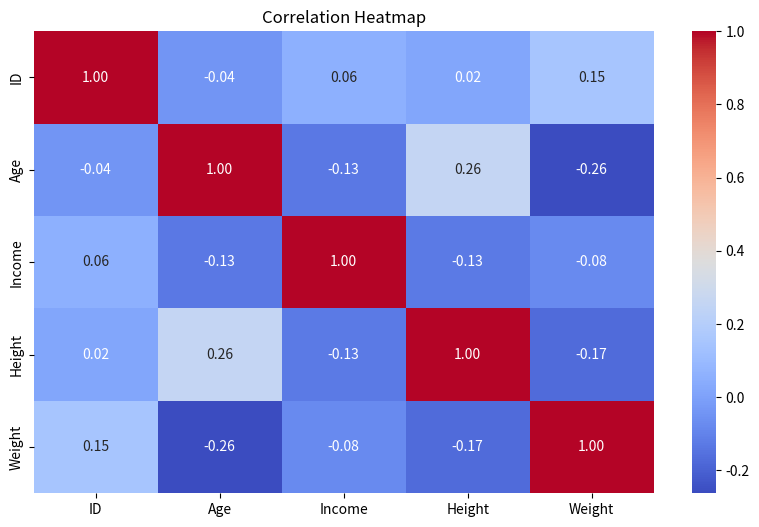
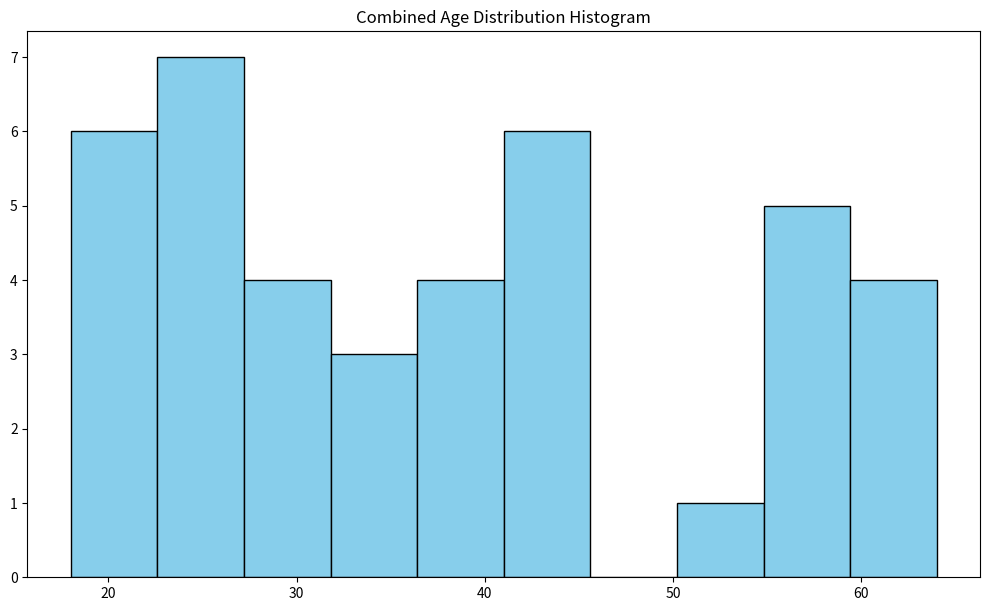
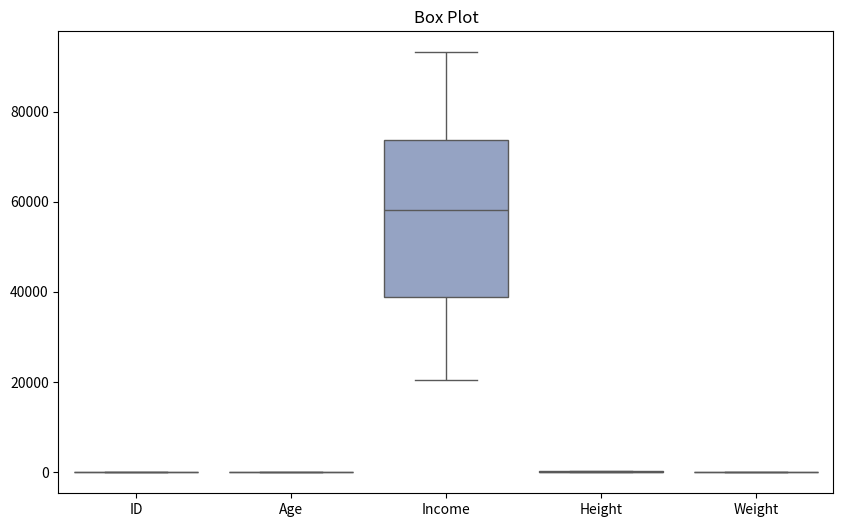
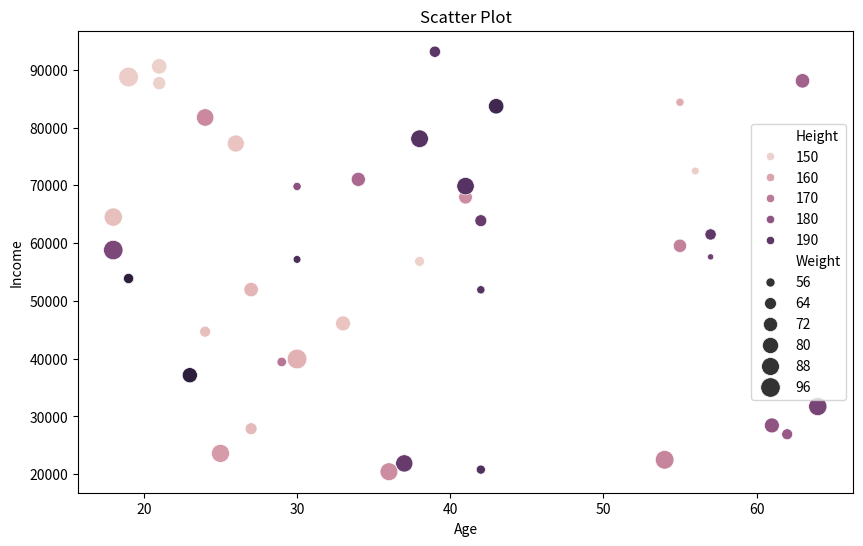
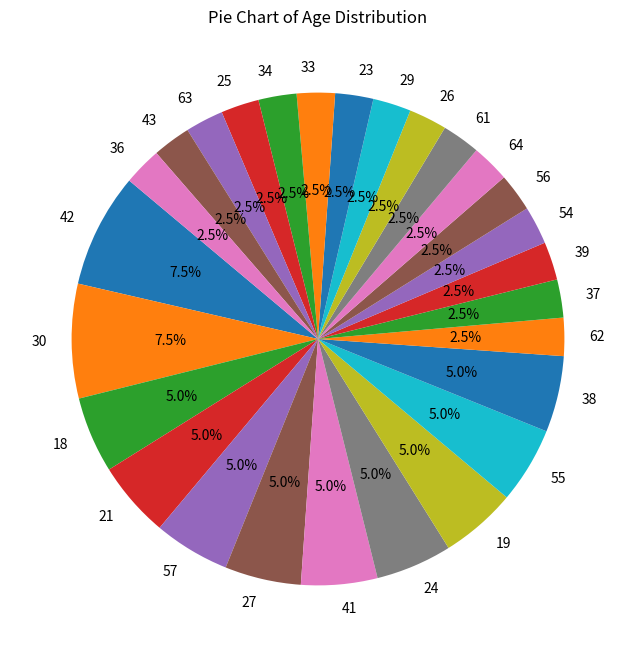
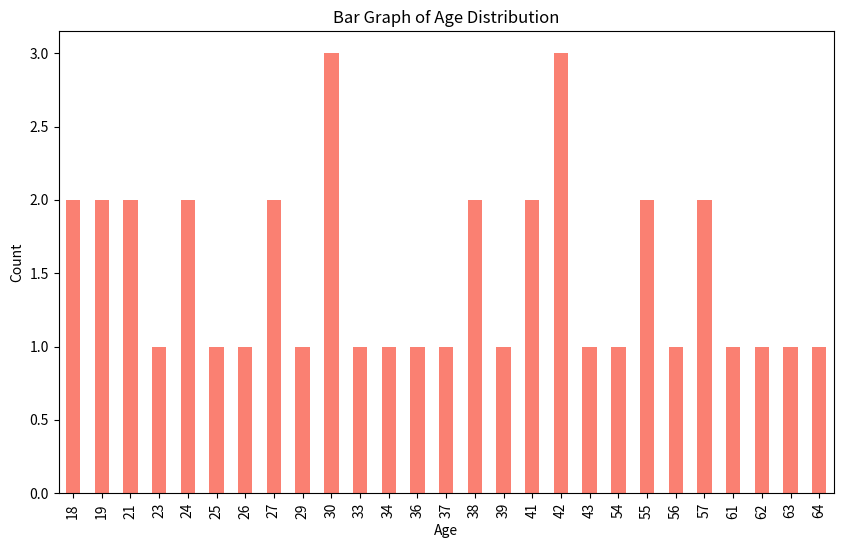

Here is the Python script that generated these plots, in order:
import pandas as pd
import numpy as np
import matplotlib.pyplot as plt
import seaborn as sns

# Generating sample data for df1
np.random.seed(0)
data1 = {
    'ID': range(1, 21),
    'Age': np.random.randint(18, 65, size=20),
    'Income': np.random.randint(20000, 100000, size=20),
    'Height': np.random.randint(150, 200, size=20),
    'Weight': np.random.randint(50, 100, size=20)
}

# Creating DataFrame df1
df1 = pd.DataFrame(data1)

# Generating sample data for df2
np.random.seed(1)
data2 = {
    'ID': range(21, 41),
    'Age': np.random.randint(18, 65, size=20),
    'Income': np.random.randint(20000, 100000, size=20),
    'Height': np.random.randint(150, 200, size=20),
    'Weight': np.random.randint(50, 100, size=20)
}

# Creating DataFrame df2
df2 = pd.DataFrame(data2)

# Concatenating df1 and df2
combined_df = pd.concat([df1, df2], ignore_index=True)

# Visualizations
# Heatmap
plt.figure(figsize=(10, 6))
sns.heatmap(combined_df.corr(), annot=True, cmap='coolwarm', fmt=".2f")
plt.title('Correlation Heatmap')
plt.show()

# Histogram
plt.figure(figsize=(10, 6))
combined_df['Age'].hist(bins=10, color='skyblue', edgecolor='black', grid=False)
plt.tight_layout()
plt.title('Combined Age Distribution Histogram')
plt.show()

# Box plot
plt.figure(figsize=(10, 6))
sns.boxplot(data=combined_df, palette='Set2')
plt.title('Box Plot')
plt.show()

# Scatter plot
plt.figure(figsize=(10, 6))#size of graph(10*6 inches)
sns.scatterplot(data=combined_df, x='Age', y='Income', hue='Height', size='Weight', sizes=(20, 200))#sizes specifies min and max sizes of the points
plt.title('Scatter Plot')
plt.show()

# Pie chart
plt.figure(figsize=(8, 8))
combined_df['Age'].value_counts().plot.pie(autopct='%1.1f%%', startangle=140)
plt.title('Pie Chart of Age Distribution')
plt.ylabel('')
plt.show()

# Bar graph
plt.figure(figsize=(10, 6))
combined_df['Age'].value_counts().sort_index().plot(kind='bar', color='salmon')
plt.title('Bar Graph of Age Distribution')
plt.xlabel('Age')
plt.ylabel('Count')
plt.show()
